Run: headless pygame with SDL's dummy video driver; simulated clock (each Clock.tick advances the game by its frame time, no real sleeping); random seed 0; keys injected as events and as key.get_pressed() state; no mouse input.
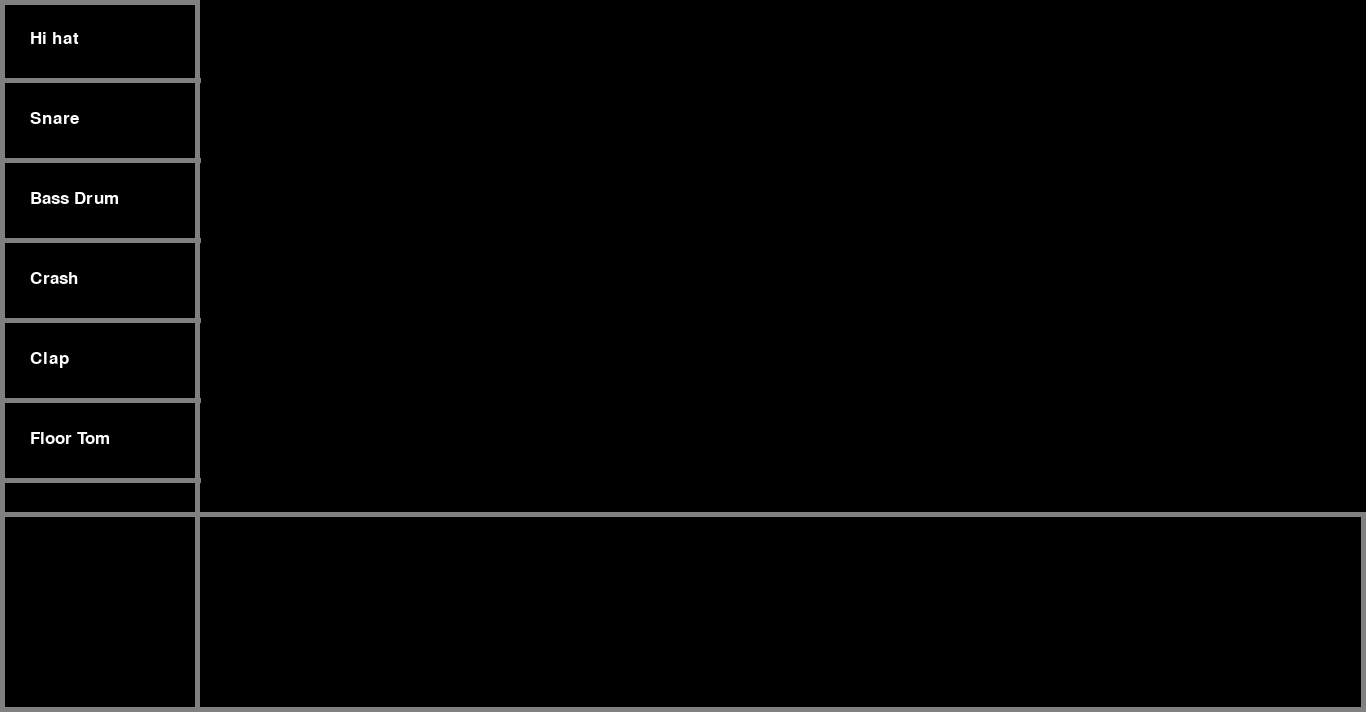
Frame 1 of 4 · flips 1–60 · no input
Frame 2 of 4 · flips 61–180 · tapped SPACE, RETURN · held RIGHT (→), D · screen unchanged from frame 1, image omitted
Frame 3 of 4 · flips 181–300 · held DOWN (↓), S · screen unchanged from frame 2, image omitted
Frame 4 of 4 · flips 301–420 · held LEFT (←), A, UP (↑), W · screen unchanged from frame 3, image omitted

The pygame program that drew these frames:

import pygame
from pygame import mixer


pygame.init()
WIDTH = 1366
HEIGHT=  712

black = (0, 0, 0)
white = (255, 255, 255)
gray = (128, 128, 128)

screen = pygame.display.set_mode([WIDTH, HEIGHT])
pygame.display.set_caption('Beat Makes')
label_font = pygame.font.SysFont('Verdana', 26)

fps = 60
timer = pygame.time.Clock()



def draw_grid():
    left_box = pygame.draw.rect(screen, gray, [0, 0, 200, HEIGHT], 5)
    bottom_box = pygame.draw.rect(screen, gray, [0, HEIGHT-200, WIDTH, 200], 5) 
    boxes = []
    colors = [gray, white, gray]
    hi_hat_text = label_font.render('Hi hat', True, white)
    screen.blit(hi_hat_text, (30, 30))

    snare_text = label_font.render('Snare', True, white)
    screen.blit(snare_text, (30, 110))

    kick_text = label_font.render('Bass Drum', True, white)
    screen.blit(kick_text, (30, 190))

    crash_text = label_font.render('Crash', True, white)
    screen.blit(crash_text, (30, 270))

    clap_text = label_font.render('Clap', True, white)
    screen.blit(clap_text, (30, 350))

    floor_text = label_font.render('Floor Tom', True, white)
    screen.blit(floor_text, (30, 430))

    for i in range(6):
        pygame.draw.line(screen, gray, (0, (i*80)+80), (200, (i*80)+80), 5)








run = True
while run:
    timer.tick(fps)
    screen.fill(black)
    draw_grid()

    for event in pygame.event.get():
        if event.type == pygame.QUIT:
            run = False

    pygame.display.flip()
pygame.quit()
